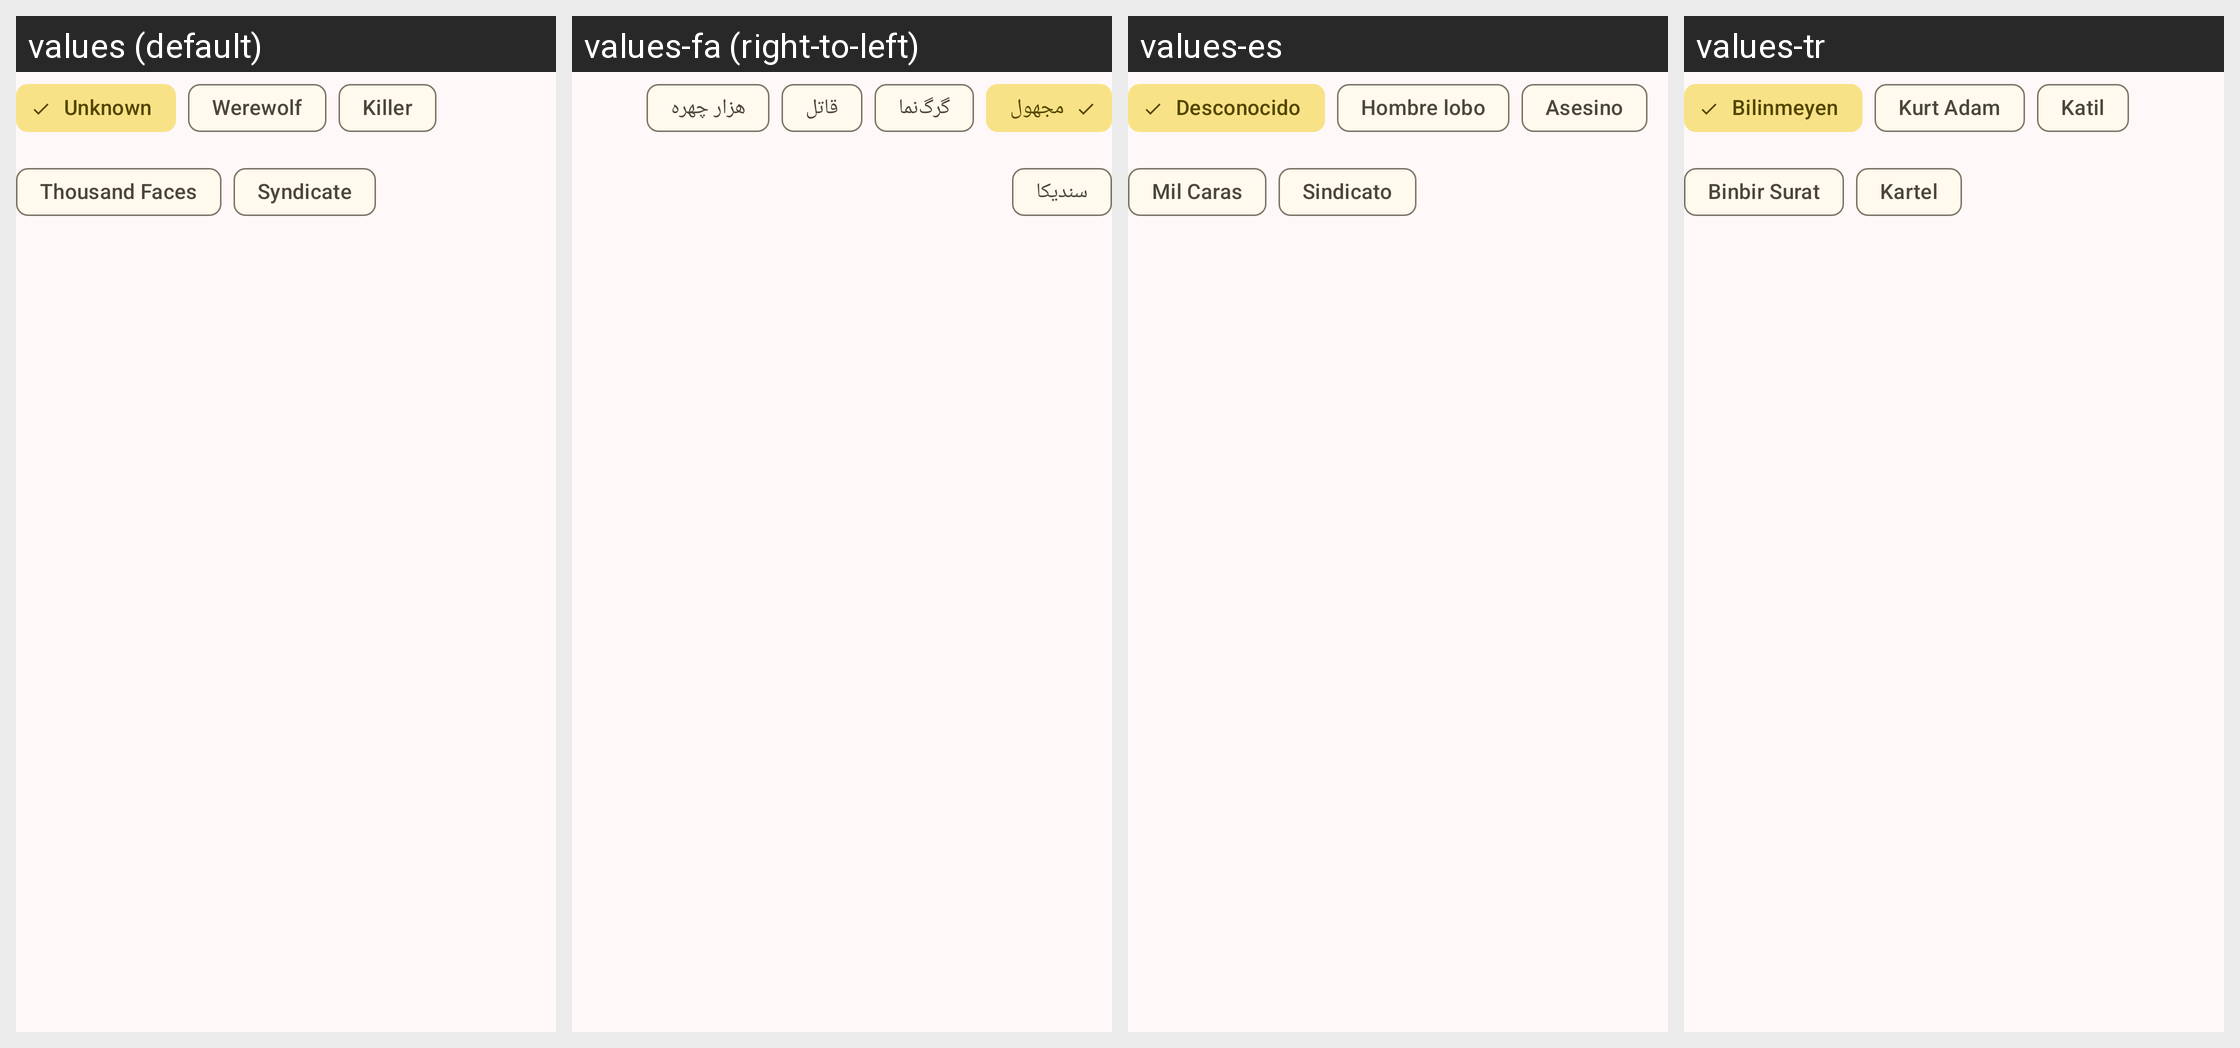

This grid shows one Android layout under several languages. Give, for every string resource on the screen, its name, the default text and each shown locale's text.
Android screen res/layout/independent_chipgroup.xml rendered under 4 locales, left to right: values (default), values-fa (right-to-left), values-es, values-tr. Device: Nexus 5 (rendered at 1080×1920; each locale shown at half size, 540×960, under a caption strip naming it); theme Theme.Mafia.
Strings drawn on this screen, with the default value and each locale's value (text and hints the layout hard-codes, and strings that could not be matched under every locale, appear in the picture but are not listed):

unknown
  values: Unknown
  values-fa: مجهول
  values-es: Desconocido
  values-tr: Bilinmeyen

wolfs_rain
  values: Werewolf
  values-fa: گرگ‌نما
  values-es: Hombre lobo
  values-tr: Kurt Adam

killer
  values: Killer
  values-fa: قاتل
  values-es: Asesino
  values-tr: Katil

thousand_faces
  values: Thousand Faces
  values-fa: هزار چهره
  values-es: Mil Caras
  values-tr: Binbir Surat

syndicate
  values: Syndicate
  values-fa: سندیکا
  values-es: Sindicato
  values-tr: Kartel
